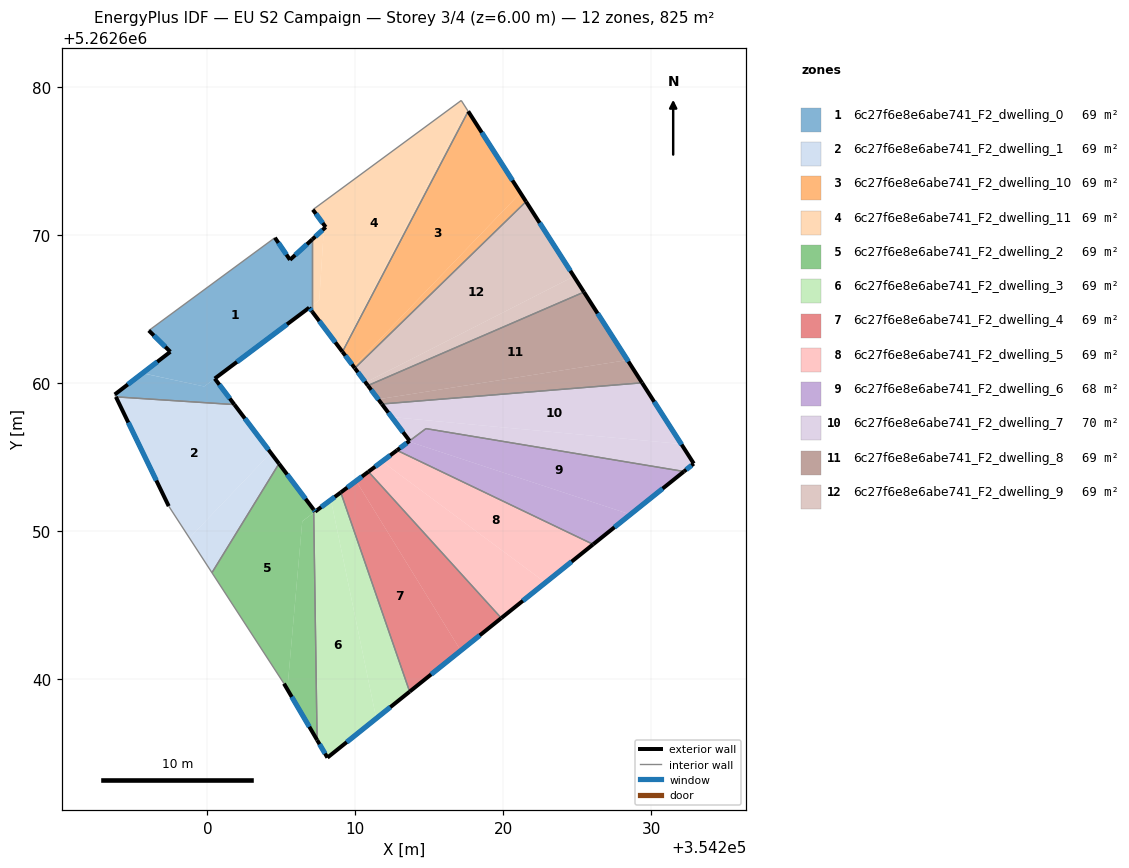
=== STOREY PLAN SPEC (per zone: floor XY polygon, exterior-wall plan segments, windows/doors) ===
zone 1: 6c27f6e8e6abe741_F2_dwelling_0  (68.7 m²)
  floor: (354207.08, 5262669.69) (354207.08, 5262665.24) (354206.88, 5262665.08) (354199.78, 5262659.76) (354195.62, 5262660.66) (354197.50, 5262662.10) (354196.04, 5262663.54) (354204.56, 5262669.81) (354205.58, 5262668.32)
  floor: (354206.88, 5262665.08) (354200.50, 5262660.29) (354201.83, 5262658.54) (354193.82, 5262659.06) (354193.74, 5262659.22) (354195.61, 5262660.66) (354199.78, 5262659.76)
  floor: (354207.08, 5262665.23) (354207.08, 5262664.82) (354206.88, 5262665.08)
  exterior wall: (354196.04, 5262663.54) – (354197.50, 5262662.10)  [2.0 m]
    window: (354196.38, 5262663.20) – (354197.16, 5262662.44)  [1.7 m²]
  exterior wall: (354205.58, 5262668.32) – (354204.56, 5262669.81)  [1.8 m]
    window: (354205.34, 5262668.67) – (354204.80, 5262669.46)  [1.5 m²]
  exterior wall: (354207.08, 5262669.69) – (354205.58, 5262668.32)  [2.0 m]
    window: (354206.73, 5262669.37) – (354205.93, 5262668.64)  [1.7 m²]
  exterior wall: (354207.08, 5262664.82) – (354206.88, 5262665.08)  [0.3 m]
    window: (354207.03, 5262664.88) – (354206.93, 5262665.02)  [0.3 m²]
  exterior wall: (354200.50, 5262660.29) – (354206.88, 5262665.08)  [8.0 m]
    window: (354202.00, 5262661.42) – (354205.38, 5262663.96)  [6.7 m²]
  exterior wall: (354201.83, 5262658.54) – (354200.50, 5262660.29)  [2.2 m]
    window: (354201.51, 5262658.95) – (354200.81, 5262659.88)  [1.9 m²]
  exterior wall: (354197.50, 5262662.10) – (354193.74, 5262659.22)  [4.7 m]
    window: (354196.62, 5262661.43) – (354194.63, 5262659.90)  [4.0 m²]
  interior walls: 4
zone 2: 6c27f6e8e6abe741_F2_dwelling_1  (68.8 m²)
  floor: (354201.83, 5262658.54) (354204.29, 5262655.27) (354198.79, 5262649.52) (354197.39, 5262651.68) (354193.82, 5262659.06)
  floor: (354204.29, 5262655.27) (354204.84, 5262654.54) (354200.31, 5262647.18) (354198.79, 5262649.52)
  exterior wall: (354204.84, 5262654.54) – (354201.83, 5262658.54)  [5.0 m]
    window: (354204.13, 5262655.48) – (354202.53, 5262657.60)  [4.2 m²]
  exterior wall: (354193.82, 5262659.06) – (354197.39, 5262651.68)  [8.2 m]
    window: (354194.66, 5262657.33) – (354196.55, 5262653.41)  [6.9 m²]
  interior walls: 3
zone 3: 6c27f6e8e6abe741_F2_dwelling_10  (68.7 m²)
  floor: (354217.62, 5262678.35) (354221.15, 5262672.84) (354209.88, 5262661.11) (354209.13, 5262662.11)
  floor: (354221.15, 5262672.84) (354221.53, 5262672.25) (354209.96, 5262661.00) (354209.88, 5262661.11)
  exterior wall: (354209.13, 5262662.10) – (354209.96, 5262661.00)  [1.4 m]
    window: (354209.32, 5262661.84) – (354209.77, 5262661.26)  [1.2 m²]
  exterior wall: (354221.53, 5262672.25) – (354217.62, 5262678.35)  [7.2 m]
    window: (354220.61, 5262673.68) – (354218.54, 5262676.92)  [6.1 m²]
  interior walls: 2
zone 4: 6c27f6e8e6abe741_F2_dwelling_11  (68.7 m²)
  floor: (354217.15, 5262679.08) (354217.51, 5262678.52) (354209.08, 5262662.17) (354207.08, 5262664.82) (354207.08, 5262665.23) (354207.56, 5262665.59) (354207.87, 5262670.41) (354207.99, 5262670.53) (354207.13, 5262671.71)
  floor: (354207.87, 5262670.41) (354207.56, 5262665.59) (354207.08, 5262665.24) (354207.08, 5262669.69)
  floor: (354217.51, 5262678.52) (354217.62, 5262678.35) (354209.13, 5262662.11) (354209.11, 5262662.13) (354209.08, 5262662.17)
  exterior wall: (354207.08, 5262664.82) – (354209.13, 5262662.10)  [3.4 m]
    window: (354207.56, 5262664.18) – (354208.65, 5262662.74)  [2.9 m²]
  exterior wall: (354207.99, 5262670.53) – (354207.08, 5262669.69)  [1.2 m]
    window: (354207.78, 5262670.33) – (354207.30, 5262669.89)  [1.0 m²]
  exterior wall: (354207.13, 5262671.71) – (354207.99, 5262670.53)  [1.5 m]
    window: (354207.33, 5262671.43) – (354207.79, 5262670.80)  [1.2 m²]
  interior walls: 4
zone 5: 6c27f6e8e6abe741_F2_dwelling_2  (68.7 m²)
  floor: (354204.84, 5262654.54) (354207.18, 5262651.44) (354207.19, 5262651.23) (354206.41, 5262650.66) (354205.40, 5262639.30) (354205.18, 5262639.68) (354200.31, 5262647.18)
  floor: (354207.19, 5262651.23) (354207.41, 5262635.87) (354205.40, 5262639.30) (354206.41, 5262650.65)
  exterior wall: (354207.18, 5262651.44) – (354204.84, 5262654.54)  [3.9 m]
    window: (354206.63, 5262652.17) – (354205.39, 5262653.82)  [3.3 m²]
  exterior wall: (354205.18, 5262639.68) – (354207.41, 5262635.87)  [4.4 m]
    window: (354205.70, 5262638.79) – (354206.89, 5262636.77)  [3.7 m²]
  interior walls: 3
zone 6: 6c27f6e8e6abe741_F2_dwelling_3  (68.8 m²)
  floor: (354208.35, 5262652.10) (354211.41, 5262637.33) (354208.11, 5262634.68) (354207.41, 5262635.87) (354207.19, 5262651.23) (354207.29, 5262651.31)
  floor: (354209.01, 5262652.60) (354213.67, 5262639.14) (354211.41, 5262637.33) (354208.35, 5262652.10)
  floor: (354207.18, 5262651.44) (354207.28, 5262651.31) (354207.19, 5262651.23)
  exterior wall: (354207.28, 5262651.31) – (354207.18, 5262651.44)  [0.2 m]
    window: (354207.26, 5262651.34) – (354207.21, 5262651.41)  [0.1 m²]
  exterior wall: (354209.01, 5262652.60) – (354207.28, 5262651.31)  [2.2 m]
    window: (354208.61, 5262652.30) – (354207.69, 5262651.61)  [1.8 m²]
  exterior wall: (354208.11, 5262634.68) – (354213.67, 5262639.14)  [7.1 m]
    window: (354209.42, 5262635.73) – (354212.36, 5262638.10)  [6.0 m²]
  exterior wall: (354207.41, 5262635.87) – (354208.11, 5262634.68)  [1.4 m]
    window: (354207.58, 5262635.59) – (354207.95, 5262634.96)  [1.2 m²]
  interior walls: 2
zone 7: 6c27f6e8e6abe741_F2_dwelling_4  (68.7 m²)
  floor: (354210.05, 5262653.38) (354217.12, 5262641.92) (354213.67, 5262639.14) (354209.01, 5262652.60)
  floor: (354210.88, 5262654.00) (354219.86, 5262644.11) (354217.12, 5262641.92) (354210.05, 5262653.38)
  exterior wall: (354210.88, 5262654.00) – (354209.01, 5262652.60)  [2.3 m]
    window: (354210.44, 5262653.67) – (354209.45, 5262652.93)  [2.0 m²]
  exterior wall: (354213.67, 5262639.14) – (354219.86, 5262644.11)  [7.9 m]
    window: (354215.12, 5262640.31) – (354218.40, 5262642.95)  [6.7 m²]
  interior walls: 2
zone 8: 6c27f6e8e6abe741_F2_dwelling_5  (68.7 m²)
  floor: (354222.84, 5262646.51) (354219.86, 5262644.11) (354210.88, 5262654.00) (354211.80, 5262654.69)
  floor: (354226.06, 5262649.09) (354222.84, 5262646.51) (354211.80, 5262654.69) (354212.81, 5262655.45)
  exterior wall: (354212.81, 5262655.45) – (354210.88, 5262654.00)  [2.4 m]
    window: (354212.36, 5262655.11) – (354211.34, 5262654.34)  [2.0 m²]
  exterior wall: (354219.86, 5262644.11) – (354226.07, 5262649.09)  [8.0 m]
    window: (354221.32, 5262645.28) – (354224.61, 5262647.92)  [6.7 m²]
  interior walls: 2
zone 9: 6c27f6e8e6abe741_F2_dwelling_6  (67.7 m²)
  floor: (354228.58, 5262651.11) (354226.06, 5262649.09) (354212.81, 5262655.45) (354213.61, 5262656.04)
  floor: (354232.20, 5262654.02) (354228.58, 5262651.11) (354213.61, 5262656.04) (354214.77, 5262656.92)
  exterior wall: (354226.07, 5262649.09) – (354232.20, 5262654.02)  [7.9 m]
    window: (354227.51, 5262650.25) – (354230.76, 5262652.86)  [6.6 m²]
  exterior wall: (354213.66, 5262656.09) – (354212.81, 5262655.45)  [1.1 m]
    window: (354213.46, 5262655.94) – (354213.01, 5262655.60)  [0.9 m²]
  interior walls: 3
zone 10: 6c27f6e8e6abe741_F2_dwelling_7  (69.8 m²)
  floor: (354232.02, 5262655.88) (354232.86, 5262654.55) (354232.20, 5262654.02) (354214.77, 5262656.92) (354213.66, 5262656.09) (354212.45, 5262657.70)
  floor: (354229.37, 5262660.01) (354232.02, 5262655.88) (354212.45, 5262657.70) (354211.79, 5262658.58)
  exterior wall: (354232.86, 5262654.55) – (354229.37, 5262660.01)  [6.5 m]
    window: (354232.04, 5262655.83) – (354230.19, 5262658.73)  [5.5 m²]
  exterior wall: (354232.20, 5262654.02) – (354232.86, 5262654.55)  [0.9 m]
    window: (354232.36, 5262654.14) – (354232.71, 5262654.43)  [0.7 m²]
  exterior wall: (354211.79, 5262658.58) – (354213.66, 5262656.09)  [3.1 m]
    window: (354212.23, 5262657.99) – (354213.22, 5262656.67)  [2.6 m²]
  interior walls: 3
zone 11: 6c27f6e8e6abe741_F2_dwelling_8  (68.8 m²)
  floor: (354228.38, 5262661.55) (354229.37, 5262660.01) (354211.79, 5262658.58) (354211.55, 5262658.90)
  floor: (354225.44, 5262666.14) (354228.38, 5262661.55) (354211.55, 5262658.90) (354210.85, 5262659.82)
  exterior wall: (354210.85, 5262659.82) – (354211.79, 5262658.58)  [1.6 m]
    window: (354211.07, 5262659.53) – (354211.57, 5262658.87)  [1.3 m²]
  exterior wall: (354229.37, 5262660.01) – (354225.44, 5262666.14)  [7.3 m]
    window: (354228.45, 5262661.45) – (354226.37, 5262664.70)  [6.1 m²]
  interior walls: 2
zone 12: 6c27f6e8e6abe741_F2_dwelling_9  (68.8 m²)
  floor: (354221.53, 5262672.25) (354224.76, 5262667.20) (354210.69, 5262660.03) (354209.96, 5262661.00)
  floor: (354224.76, 5262667.20) (354225.44, 5262666.14) (354210.85, 5262659.82) (354210.69, 5262660.03)
  exterior wall: (354209.96, 5262661.00) – (354210.85, 5262659.82)  [1.5 m]
    window: (354210.17, 5262660.72) – (354210.64, 5262660.10)  [1.2 m²]
  exterior wall: (354225.44, 5262666.14) – (354221.53, 5262672.25)  [7.3 m]
    window: (354224.52, 5262667.57) – (354222.45, 5262670.82)  [6.1 m²]
  interior walls: 2

=== DERIVED (storey summary) ===
Building: EU S2 Campaign
Storey: 3 of 4  (floor level z = 6.00 m)
Storey gross floor area: 825.0 m²
Zones on this storey: 12
  - 6c27f6e8e6abe741_F2_dwelling_0: floor 68.7 m²; exterior wall 21.1 m (63.4 m²); 7 window(s) 17.8 m²; WWR 28.1%
  - 6c27f6e8e6abe741_F2_dwelling_1: floor 68.8 m²; exterior wall 13.2 m (39.6 m²); 2 window(s) 11.1 m²; WWR 28.1%
  - 6c27f6e8e6abe741_F2_dwelling_10: floor 68.7 m²; exterior wall 8.6 m (25.9 m²); 2 window(s) 7.3 m²; WWR 28.1%
  - 6c27f6e8e6abe741_F2_dwelling_11: floor 68.7 m²; exterior wall 6.1 m (18.3 m²); 3 window(s) 5.1 m²; WWR 28.1%
  - 6c27f6e8e6abe741_F2_dwelling_2: floor 68.7 m²; exterior wall 8.3 m (24.9 m²); 2 window(s) 7.0 m²; WWR 28.1%
  - 6c27f6e8e6abe741_F2_dwelling_3: floor 68.8 m²; exterior wall 10.8 m (32.5 m²); 4 window(s) 9.1 m²; WWR 28.1%
  - 6c27f6e8e6abe741_F2_dwelling_4: floor 68.7 m²; exterior wall 10.3 m (30.8 m²); 2 window(s) 8.7 m²; WWR 28.1%
  - 6c27f6e8e6abe741_F2_dwelling_5: floor 68.7 m²; exterior wall 10.4 m (31.1 m²); 2 window(s) 8.7 m²; WWR 28.1%
  - 6c27f6e8e6abe741_F2_dwelling_6: floor 67.7 m²; exterior wall 8.9 m (26.8 m²); 2 window(s) 7.5 m²; WWR 28.1%
  - 6c27f6e8e6abe741_F2_dwelling_7: floor 69.8 m²; exterior wall 10.5 m (31.4 m²); 3 window(s) 8.8 m²; WWR 28.1%
  - 6c27f6e8e6abe741_F2_dwelling_8: floor 68.8 m²; exterior wall 8.8 m (26.5 m²); 2 window(s) 7.5 m²; WWR 28.1%
  - 6c27f6e8e6abe741_F2_dwelling_9: floor 68.8 m²; exterior wall 8.7 m (26.2 m²); 2 window(s) 7.4 m²; WWR 28.1%
Zone adjacency (shared interzone walls):
  - 6c27f6e8e6abe741_F2_dwelling_0 ↔ 6c27f6e8e6abe741_F2_dwelling_1
  - 6c27f6e8e6abe741_F2_dwelling_0 ↔ 6c27f6e8e6abe741_F2_dwelling_11
  - 6c27f6e8e6abe741_F2_dwelling_1 ↔ 6c27f6e8e6abe741_F2_dwelling_2
  - 6c27f6e8e6abe741_F2_dwelling_10 ↔ 6c27f6e8e6abe741_F2_dwelling_11
  - 6c27f6e8e6abe741_F2_dwelling_10 ↔ 6c27f6e8e6abe741_F2_dwelling_9
  - 6c27f6e8e6abe741_F2_dwelling_2 ↔ 6c27f6e8e6abe741_F2_dwelling_3
  - 6c27f6e8e6abe741_F2_dwelling_3 ↔ 6c27f6e8e6abe741_F2_dwelling_4
  - 6c27f6e8e6abe741_F2_dwelling_4 ↔ 6c27f6e8e6abe741_F2_dwelling_5
  - 6c27f6e8e6abe741_F2_dwelling_5 ↔ 6c27f6e8e6abe741_F2_dwelling_6
  - 6c27f6e8e6abe741_F2_dwelling_6 ↔ 6c27f6e8e6abe741_F2_dwelling_7
  - 6c27f6e8e6abe741_F2_dwelling_7 ↔ 6c27f6e8e6abe741_F2_dwelling_8
  - 6c27f6e8e6abe741_F2_dwelling_8 ↔ 6c27f6e8e6abe741_F2_dwelling_9